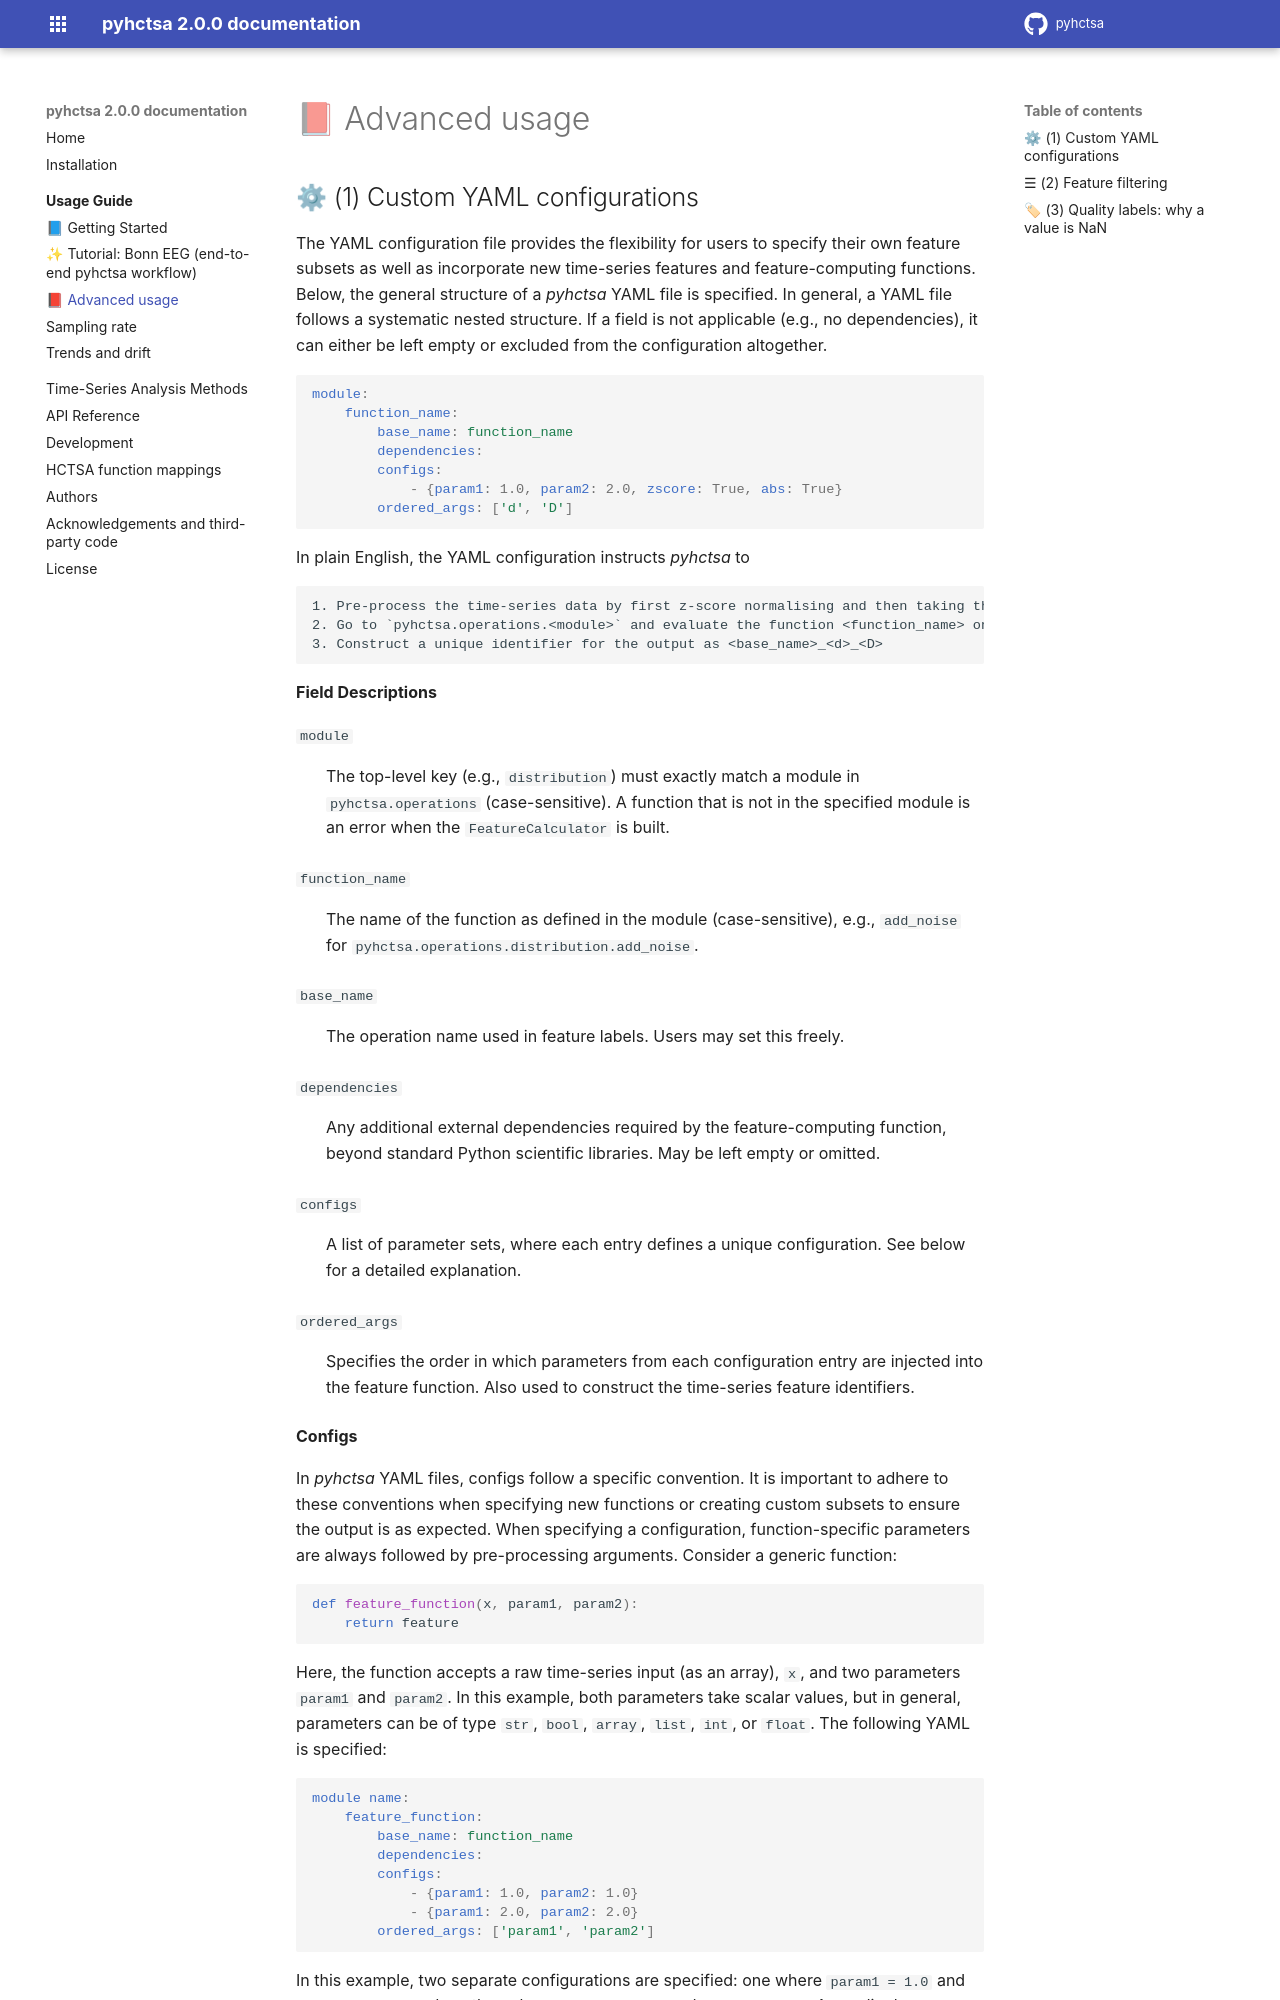

repository: DynamicsAndNeuralSystems/pyhctsa · page: usage/advanced_usage.html · generator: sphinx

📕 Advanced usage
=================

⚙ (1) Custom YAML configurations
---------------------------------
The YAML configuration file provides the flexibility for users to specify their own feature subsets as well as incorporate new time-series features and feature-computing functions.
Below, the general structure of a `pyhctsa` YAML file is specified.
In general, a YAML file follows a systematic nested structure. If a field is not applicable (e.g., no dependencies), 
it can either be left empty or excluded from the configuration altogether.

.. code-block:: yaml

    module:
        function_name:
            base_name: function_name
            dependencies:
            configs:
                - {param1: 1.0, param2: 2.0, zscore: True, abs: True}
            ordered_args: ['d', 'D']

In plain English, the YAML configuration instructs `pyhctsa` to ::
    
    1. Pre-process the time-series data by first z-score normalising and then taking the absolute value.
    2. Go to `pyhctsa.operations.<module>` and evaluate the function <function_name> on the data with param1 set to 1.0 and param2 set to 2.0.
    3. Construct a unique identifier for the output as <base_name>_<d>_<D>


.. rubric:: Field Descriptions

``module``
   The top-level key (e.g., ``distribution``) must exactly match a module in
   ``pyhctsa.operations`` (case-sensitive). A function that is not in the
   specified module is an error when the ``FeatureCalculator`` is built.

``function_name``
   The name of the function as defined in the module (case-sensitive), e.g.,
   ``add_noise`` for ``pyhctsa.operations.distribution.add_noise``.

``base_name``
   The operation name used in feature labels. Users may set this freely.

``dependencies``
   Any additional external dependencies required by the feature-computing function,
   beyond standard Python scientific libraries. May be left empty or omitted.

``configs``
   A list of parameter sets, where each entry defines a unique configuration.
   See below for a detailed explanation.

``ordered_args``
   Specifies the order in which parameters from each configuration entry are
   injected into the feature function. Also used to construct the time-series feature identifiers.

.. rubric:: Configs

In `pyhctsa` YAML files, configs follow a specific convention. It is important to adhere to these conventions when specifying new functions or creating custom subsets to ensure the output is as expected.
When specifying a configuration, function-specific parameters are always followed by pre-processing arguments. Consider a generic function:

.. code-block:: python

    def feature_function(x, param1, param2):
        return feature

Here, the function accepts a raw time-series input (as an array), ``x``, and two
parameters ``param1`` and ``param2``. In this example, both parameters take scalar
values, but in general, parameters can be of type ``str``, ``bool``, ``array``,
``list``, ``int``, or ``float``.
The following YAML is specified:

.. code-block:: yaml

    module name:
        feature_function:
            base_name: function_name
            dependencies:
            configs:
                - {param1: 1.0, param2: 1.0}
                - {param1: 2.0, param2: 2.0}
            ordered_args: ['param1', 'param2']

In this example, two separate configurations are specified: one where ``param1 = 1.0``
and ``param2 = 1.0``, and another where ``param1 = 2.0`` and ``param2 = 2.0``. Accordingly, `feature_function` 
will be evaluated twice, once for the first configuration (``param1 = 1.0``
and ``param2 = 1.0``), and once for the second (``param1 = 2.0`` and ``param2 = 2.0``).

.. rubric:: Pre-processing arguments
